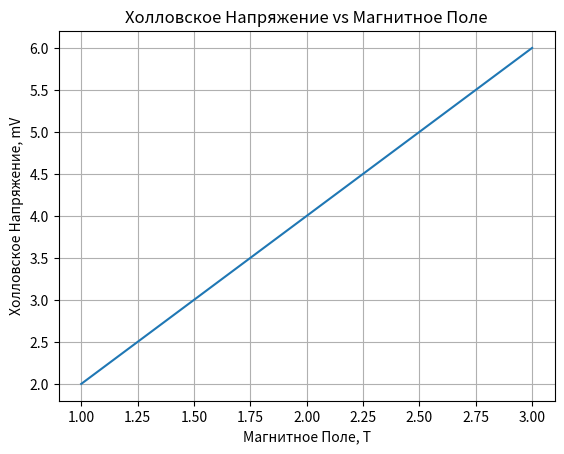

Reproduce this figure in Python.
import numpy as np
import matplotlib.pyplot as plt

# Инициализация констант и переменных
R_h = 1.18  # Коэффициент Холла
I = 5 * 1e-3  # Ток, A
B = 1  # Магнитное поле, T
q = 1.6e-19  # Элементарный заряд, C
U_h = 2 * 1e-3  # Холловское напряжение, V
d = 0.1 * 1e-2  # Толщина образца, m

# Вычисление концентрации носителей заряда
N_osnovn = (I * B) / (q * U_h * d)
N_osnovn_sm = N_osnovn * 1e-6

# Вычисление подвижности Холла
L = 1 * 1e-2  # Длина, m
a = 0.2 * 1e-2  # Ширина, m
U = 0.245  # Напряжение, V
Mu_h = (abs(U_h) * L) / (a * U * B)
Mu_h_sm = Mu_h * 1e4

#Вычисление подвижности связанной с протеканием основного тока
Mu_osn = Mu_h_sm / R_h
# Вычисление проводимости
k = 1.38 * 1e-23  # Постоянная Больцмана, J/K
T = 300  # Температура, K
D = k * T * Mu_h_sm / q

# Вариация магнитного поля
B_values = np.arange(1, 3.1, 0.1)  # Значения магнитного поля от 1 до 3 Тл

# Вычисление Холловского напряжения
U_holl = I * B_values / (q * N_osnovn * d) * 1000  # Умножаем на 1000 для перевода в милливольты

# Построение графика
plt.plot(B_values, U_holl)
plt.xlabel('Магнитное Поле, T')
plt.ylabel('Холловское Напряжение, mV')
plt.title('Холловское Напряжение vs Магнитное Поле')
plt.grid(True)

# Создание таблицы с данными
table_data = [['Концентрация основных носителей заряда = ', N_osnovn_sm],
              ['Холловская подвижность носителей, см^2/(В*с^-1) = ', Mu_h_sm],
              ['Подвижность связанная с протеканием основного тока, см^2/(В*с^-1) = ', Mu_osn],
              ['Коэффициент диффузии, см^2/с^-1 = ', D]]
fig, ax = plt.subplots()
table = ax.table(cellText=table_data, loc='center', colWidths=[0.5, 0.1], edges='open')
table.auto_set_font_size(False)
table.set_fontsize(10)
table.scale(2, 2)  # Увеличение размера таблицы вдвое
ax.axis('off')  # Отключение осей
plt.show()

